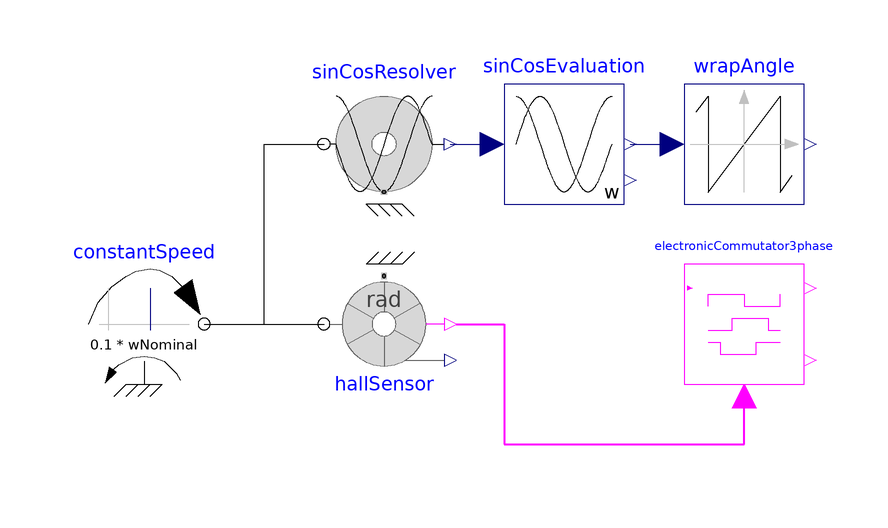

The component connection diagram of the Modelica model below, drawn from its own Placement and Line annotations.

model DemoElectronicCommutator
  "Test example: Demonstrate the electronic commutator"
  extends Modelica.Icons.Example;
  import Modelica.Units.SI;
  import Modelica.Constants.pi;
  constant Integer m=3 "Number of phases";
  parameter Integer p(final min=1)=2 "Number of pole pairs";
  parameter SI.Frequency fNominal=50 "Nominal frequqncy";
  parameter SI.AngularVelocity wNominal(displayUnit="rpm")=2*pi*fNominal/p "Nominal speed";
  Modelica.Mechanics.Rotational.Sources.ConstantSpeed constantSpeed(
    w_fixed=0.1*wNominal,  phi(start=0, fixed=true))
    annotation (Placement(transformation(extent={{-90,-10},{-70,10}})));
  BLDC.Sensors.HallSensor hallSensor(p=p, m=m) annotation (Placement(
        transformation(
        extent={{-10,-10},{10,10}},
        rotation=180,
        origin={-40,0})));
  Sensors.SinCosResolver sinCosResolver(p=p, phi0=0)
    annotation (Placement(transformation(extent={{-30,20},{-50,40}})));
  Utilities.SinCosEvaluation sinCosEvaluation
    annotation (Placement(transformation(extent={{-20,20},{0,40}})));
  Modelica.Blocks.Math.WrapAngle wrapAngle(positiveRange=true)
    annotation (Placement(transformation(extent={{10,20},{30,40}})));
  BLDC.Utilities.ElectronicCommutator3phase electronicCommutator3phase annotation (
    Placement(visible = true, transformation(origin = {20, 0}, extent = {{-10, -10}, {10, 10}}, rotation = 0)));
equation
  connect(constantSpeed.flange, hallSensor.flange) annotation (
    Line(points = {{-70, 0}, {-50, 0}}, color = {0, 0, 0}));
  connect(constantSpeed.flange, sinCosResolver.flange) annotation (
    Line(points = {{-70, 0}, {-60, 0}, {-60, 30}, {-50, 30}}, color = {0, 0, 0}));
  connect(sinCosResolver.y, sinCosEvaluation.u) annotation (
    Line(points = {{-29, 30}, {-22, 30}}, color = {0, 0, 127}));
  connect(sinCosEvaluation.phi, wrapAngle.u) annotation (
    Line(points = {{1, 30}, {8, 30}}, color = {0, 0, 127}));
  connect(hallSensor.yC, electronicCommutator3phase.uC) annotation (
    Line(points = {{-28, 0}, {-20, 0}, {-20, -20}, {20, -20}, {20, -12}}, color = {255, 0, 255}, thickness = 0.5));
  annotation (experiment(
      StopTime=1,
      Interval=1e-05,
      Tolerance=1e-06), Documentation(info="<html>
<p>
Demonstrates how the rotor position is determined by the electronic commutator:
Compare <code>wrapAngle.y</code> and protected variable <code>electronicCommutator.rotorPosition</code>.
</p>
</html>"));
end DemoElectronicCommutator;